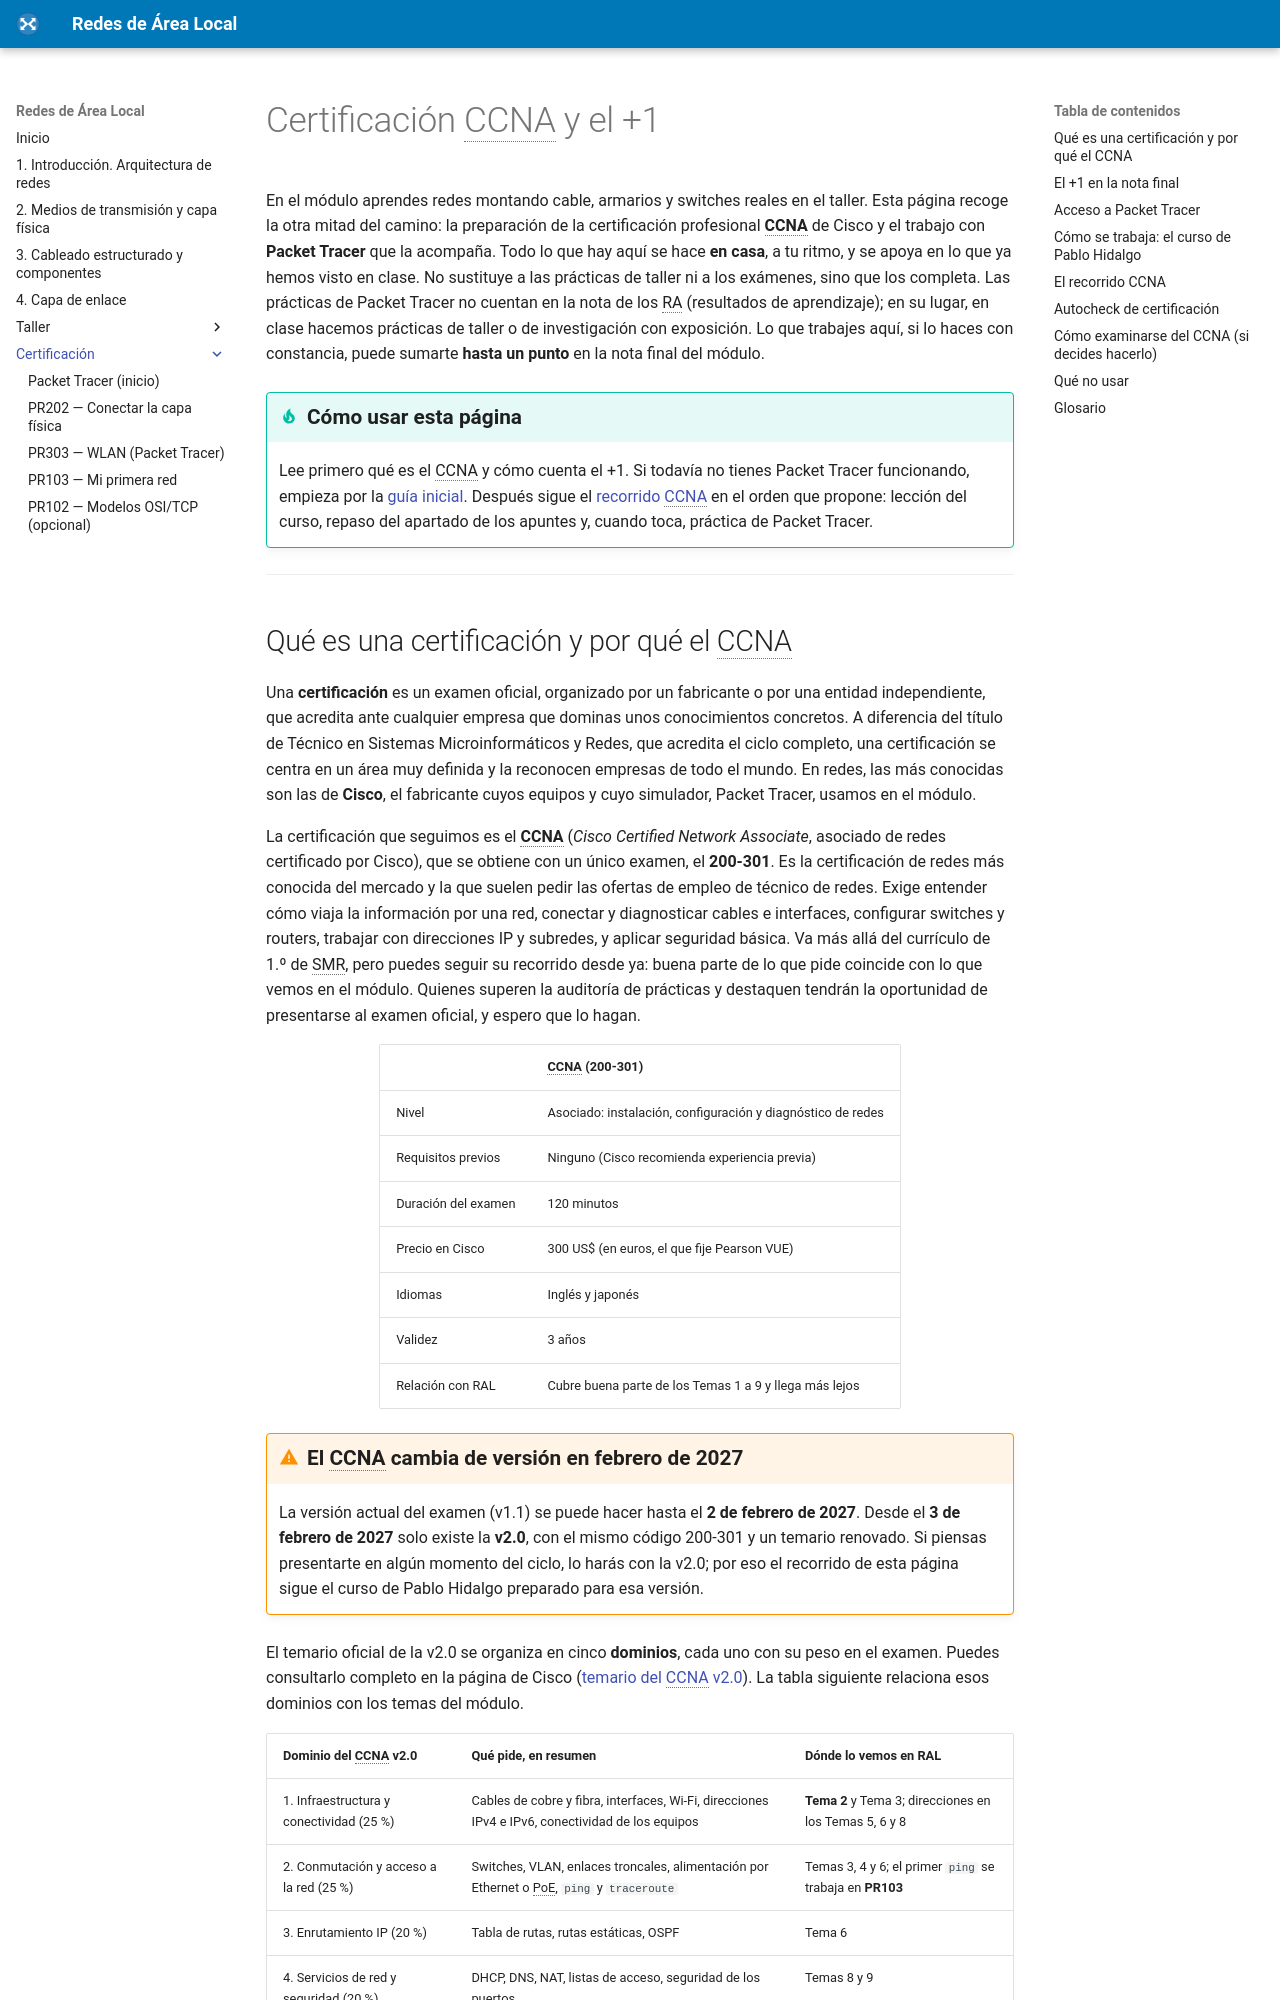

repository: fjavier-hernandez/ral · page: certificacion/index.html · generator: mkdocs

---
title: Certificación CCNA y el +1
description: Certificación CCNA (Cisco Certified Network Associate, asociado de redes certificado por Cisco) para 1.º de SMR (Sistemas Microinformáticos y Redes), recorrido del curso de Pablo Hidalgo, prácticas de Packet Tracer para casa y cómo se consigue el +1 en la nota final.
---

# Certificación CCNA y el +1

En el módulo aprendes redes montando cable, armarios y switches reales en el taller. Esta página recoge la otra mitad del camino: la preparación de la certificación profesional **CCNA** de Cisco y el trabajo con **Packet Tracer** que la acompaña. Todo lo que hay aquí se hace **en casa**, a tu ritmo, y se apoya en lo que ya hemos visto en clase. No sustituye a las prácticas de taller ni a los exámenes, sino que los completa. Las prácticas de Packet Tracer no cuentan en la nota de los RA (resultados de aprendizaje); en su lugar, en clase hacemos prácticas de taller o de investigación con exposición. Lo que trabajes aquí, si lo haces con constancia, puede sumarte **hasta un punto** en la nota final del módulo.

!!! tip "Cómo usar esta página"
    Lee primero qué es el CCNA y cómo cuenta el +1. Si todavía no tienes Packet Tracer funcionando, empieza por la [guía inicial](packet-tracer.md). Después sigue el [recorrido CCNA](#recorrido-ccna) en el orden que propone: lección del curso, repaso del apartado de los apuntes y, cuando toca, práctica de Packet Tracer.

---

## Qué es una certificación y por qué el CCNA

Una **certificación** es un examen oficial, organizado por un fabricante o por una entidad independiente, que acredita ante cualquier empresa que dominas unos conocimientos concretos. A diferencia del título de Técnico en Sistemas Microinformáticos y Redes, que acredita el ciclo completo, una certificación se centra en un área muy definida y la reconocen empresas de todo el mundo. En redes, las más conocidas son las de **Cisco**, el fabricante cuyos equipos y cuyo simulador, Packet Tracer, usamos en el módulo.

La certificación que seguimos es el **CCNA** (*Cisco Certified Network Associate*, asociado de redes certificado por Cisco), que se obtiene con un único examen, el **200-301**. Es la certificación de redes más conocida del mercado y la que suelen pedir las ofertas de empleo de técnico de redes. Exige entender cómo viaja la información por una red, conectar y diagnosticar cables e interfaces, configurar switches y routers, trabajar con direcciones IP y subredes, y aplicar seguridad básica. Va más allá del currículo de 1.º de SMR, pero puedes seguir su recorrido desde ya: buena parte de lo que pide coincide con lo que vemos en el módulo. Quienes superen la auditoría de prácticas y destaquen tendrán la oportunidad de presentarse al examen oficial, y espero que lo hagan.

| | CCNA (200-301) |
| --- | --- |
| Nivel | Asociado: instalación, configuración y diagnóstico de redes |
| Requisitos previos | Ninguno (Cisco recomienda experiencia previa) |
| Duración del examen | 120 minutos |
| Precio en Cisco | 300 US$ (en euros, el que fije Pearson VUE) |
| Idiomas | Inglés y japonés |
| Validez | 3 años |
| Relación con RAL | Cubre buena parte de los Temas 1 a 9 y llega más lejos |

!!! warning "El CCNA cambia de versión en febrero de 2027"
    La versión actual del examen (v1.1) se puede hacer hasta el **2 de febrero de 2027**. Desde el **3 de febrero de 2027** solo existe la **v2.0**, con el mismo código 200-301 y un temario renovado. Si piensas presentarte en algún momento del ciclo, lo harás con la v2.0; por eso el recorrido de esta página sigue el curso de Pablo Hidalgo preparado para esa versión.

El temario oficial de la v2.0 se organiza en cinco **dominios**, cada uno con su peso en el examen. Puedes consultarlo completo en la página de Cisco ([temario del CCNA v2.0](https://learningnetwork.cisco.com/s/ccna-v2-exam-topics)). La tabla siguiente relaciona esos dominios con los temas del módulo.

| Dominio del CCNA v2.0 | Qué pide, en resumen | Dónde lo vemos en RAL |
| --- | --- | --- |
| 1. Infraestructura y conectividad (25 %) | Cables de cobre y fibra, interfaces, Wi‑Fi, direcciones IPv4 e IPv6, conectividad de los equipos | **Tema 2** y Tema 3; direcciones en los Temas 5, 6 y 8 |
| 2. Conmutación y acceso a la red (25 %) | Switches, VLAN, enlaces troncales, alimentación por Ethernet o PoE, `ping` y `traceroute` | Temas 3, 4 y 6; el primer `ping` se trabaja en **PR103** |
| 3. Enrutamiento IP (20 %) | Tabla de rutas, rutas estáticas, OSPF | Tema 6 |
| 4. Servicios de red y seguridad (20 %) | DHCP, DNS, NAT, listas de acceso, seguridad de los puertos | Temas 8 y 9 |
| 5. IA, operación y gestión de la red (10 %) | Gestión y automatización de redes | Tema 9, en parte; el resto queda fuera del currículo de 1.º |

Los fundamentos del **Tema 1** (tipos de red, topologías, modelos OSI y TCP/IP, encapsulación) no aparecen como dominio propio, pero son la base de todos: el curso de Pablo Hidalgo empieza por ellos.

---
